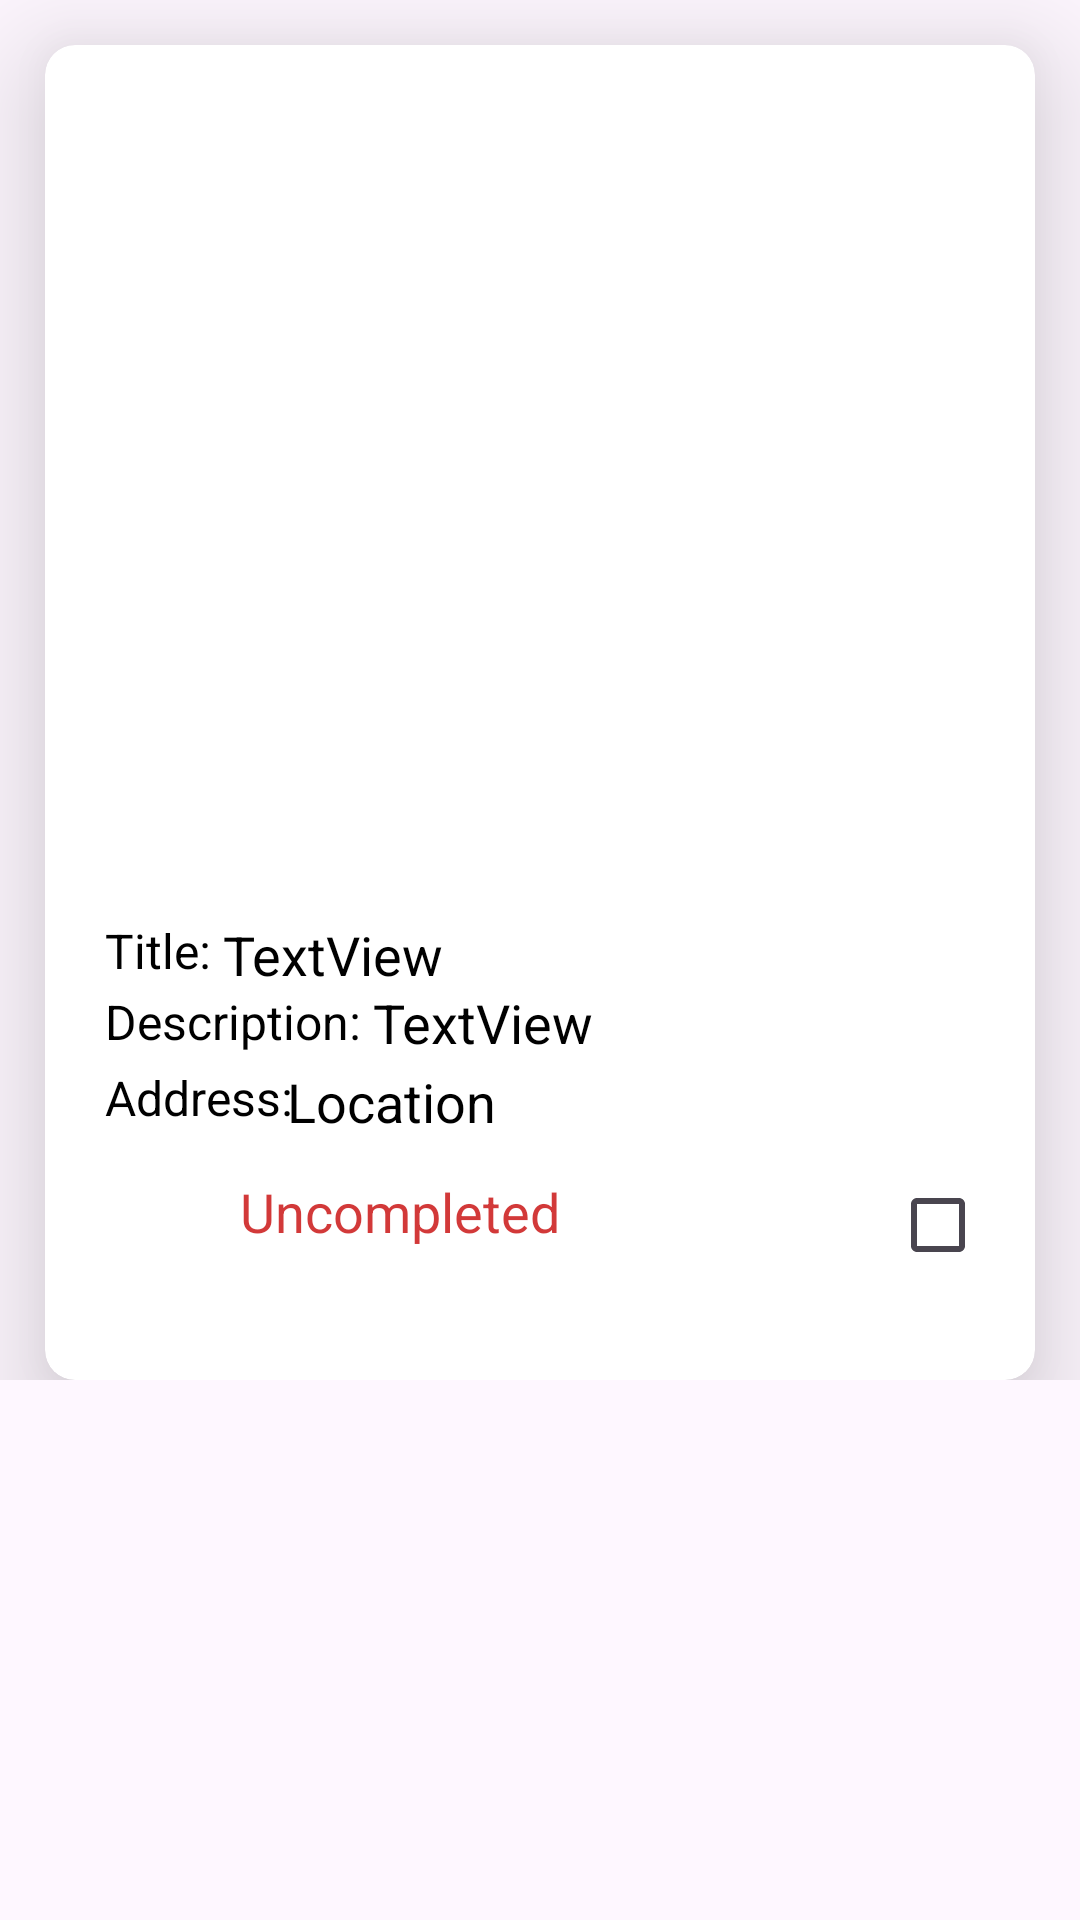

Layout XML and referenced resources for this Android screen:
<!-- AndroidManifest.xml: application theme Theme.ToDoSQLite -->
<!-- res/layout/rv_list_user_task_layout.xml -->
<?xml version="1.0" encoding="utf-8"?>
<LinearLayout xmlns:android="http://schemas.android.com/apk/res/android"
    xmlns:app="http://schemas.android.com/apk/res-auto"
    xmlns:tools="http://schemas.android.com/tools"
    android:layout_width="match_parent"
    android:layout_height="wrap_content"
    android:orientation="vertical">

    <RelativeLayout
        android:layout_width="match_parent"
        android:layout_height="wrap_content">

        <androidx.cardview.widget.CardView
            android:layout_width="match_parent"
            android:layout_height="445dp"
            android:layout_marginHorizontal="15dp"
            android:layout_marginTop="15dp"
            app:cardCornerRadius="10dp"
            app:cardElevation="25dp">

            <ImageView
                android:id="@+id/imageViewInsertUserTask"
                android:layout_width="match_parent"
                android:layout_height="280dp"
                android:scaleType="fitXY"
                tools:srcCompat="@tools:sample/backgrounds/scenic" />

            <RelativeLayout
                android:layout_width="match_parent"
                android:layout_height="wrap_content"
                android:layout_marginTop="251dp">

                <TextView
                    android:id="@+id/textView"
                    android:layout_width="wrap_content"
                    android:layout_height="wrap_content"
                    android:layout_marginLeft="20dp"
                    android:layout_marginTop="40dp"
                    android:layout_weight="1"
                    android:text="Title: "
                    android:textColor="@color/black"
                    android:textSize="16sp" />

                <TextView
                    android:id="@+id/textViewShowTitle"
                    android:layout_width="wrap_content"
                    android:layout_height="wrap_content"
                    android:layout_marginTop="40dp"
                    android:layout_toRightOf="@id/textView"
                    android:layout_weight="1"
                    android:text="TextView"
                    android:textColor="@color/black"
                    android:textSize="18sp" />


                <TextView
                    android:id="@+id/textView2"
                    android:layout_width="wrap_content"
                    android:layout_height="wrap_content"
                    android:layout_below="@id/textView"
                    android:layout_marginLeft="20dp"
                    android:layout_marginTop="2dp"
                    android:layout_weight="1"
                    android:text="Description: "
                    android:textColor="@color/black"
                    android:textSize="16sp" />

                <TextView
                    android:id="@+id/textViewShowDescription"
                    android:layout_width="wrap_content"
                    android:layout_height="wrap_content"
                    android:layout_below="@id/textViewShowTitle"
                    android:layout_marginTop="-2dp"
                    android:layout_toRightOf="@id/textView2"
                    android:layout_weight="1"
                    android:text="TextView"
                    android:textColor="@color/black"
                    android:textSize="18sp" />

                <TextView
                    android:id="@+id/textView3"
                    android:layout_width="wrap_content"
                    android:layout_height="wrap_content"
                    android:layout_below="@id/textViewShowDescription"
                    android:layout_marginLeft="20dp"
                    android:layout_marginTop="2dp"
                    android:layout_weight="1"
                    android:text="Address: "
                    android:textColor="@color/black"
                    android:textSize="16sp" />

                <TextView
                    android:id="@+id/textViewShowAddress"
                    android:layout_width="wrap_content"
                    android:layout_height="wrap_content"
                    android:layout_below="@id/textViewShowDescription"
                    android:layout_marginLeft="-29dp"
                    android:layout_marginTop="2dp"
                    android:layout_toRightOf="@id/textView2"
                    android:layout_weight="1"
                    android:text="Location"
                    android:textColor="@color/black"
                    android:textSize="18sp" />

                <TextView
                    android:id="@+id/textView4"
                    android:layout_width="wrap_content"
                    android:layout_height="wrap_content"
                    android:layout_below="@id/textView3"
                    android:layout_marginLeft="20dp"
                    android:layout_marginTop="15dp"
                    android:layout_toRightOf="@id/imageView4"
                    android:layout_weight="1"
                    android:text="Uncompleted"
                    android:textColor="#CDC70909"
                    android:textSize="18sp" />

                <androidx.appcompat.widget.AppCompatCheckBox
                    android:id="@+id/isChecked"
                    android:layout_width="wrap_content"
                    android:layout_height="wrap_content"
                    android:layout_below="@id/textViewShowAddress"
                    android:layout_marginLeft="110dp"
                    android:layout_marginTop="5dp"
                    android:layout_toRightOf="@id/textView4" />

                <ImageView
                    android:id="@+id/imageView4"
                    android:layout_width="25dp"
                    android:layout_height="25dp"
                    android:layout_below="@id/textViewShowAddress"
                    android:layout_marginLeft="20dp"
                    android:layout_marginTop="15dp"
                    app:srcCompat="@drawable/error" />

            </RelativeLayout>


                <ImageView
                    android:id="@+id/optionMenuImageView"
                    android:layout_width="wrap_content"
                    android:layout_height="wrap_content"
                    android:layout_marginLeft="310dp"
                    android:layout_marginTop="20dp"
                    app:srcCompat="@drawable/options" />

        </androidx.cardview.widget.CardView>
    </RelativeLayout>

</LinearLayout>
<!-- resources referenced by this layout -->
<resources>
  <!-- drawable options: png bitmap (drawable, 215 bytes) -->
  <style name="Theme.ToDoSQLite" parent="Base.Theme.ToDoSQLite" />
  <style name="Base.Theme.ToDoSQLite" parent="Theme.Material3.DayNight.NoActionBar">
          
          
      </style>
  <!-- not gathered from this repository: default colours our renderer supplied (Android Studio template values) -->
  <color name="black">#FF000000</color>
</resources>
